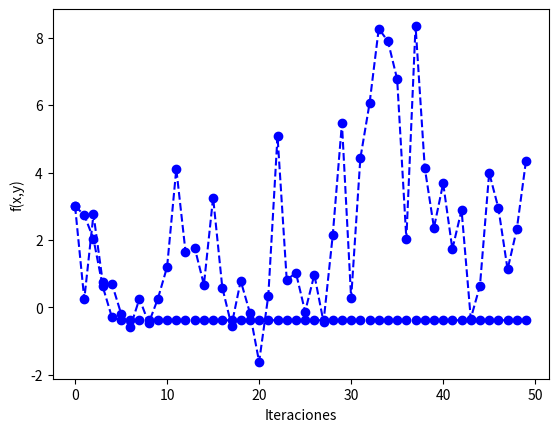

Write Python code to recreate this figure.
# -*- coding: utf-8 -*-

#############################
#####     LIBRERIAS     #####
#############################

import numpy as np
import math
import matplotlib.pyplot as plt


#-------------------------------------------------------------------------------#
#------------- Ejercicio sobre la búsqueda iterativa de óptimos ----------------#
#-------------------------------------------------------------------------------#


#------------------------------Ejercicio 1 -------------------------------------#
# Constantes
MAX_ITER = 100

# Fijamos la semilla

def E(w):
	return pow(w[0] * np.exp(w[1]) - 2 * w[1] * np.exp(-w[0]), 2)

# Derivada parcial de E respecto de u
def Eu(w):
	return 2 * np.exp(-2 * w[0]) * (w[0] * np.exp(w[0]+w[1]) - 2 * w[1]) * (np.exp(w[0]+w[1]) +2*w[1])

# Derivada parcial de E respecto de v
def Ev(w):
	return 2 * np.exp(-2 * w[0]) * (w[0] * np.exp(w[0]+w[1]) - 2) * (w[0] * np.exp(w[0]+w[1]) -2*w[1])

# Gradiente de E
def gradE(w):
	return np.array([Eu(w), Ev(w)])

def gd(w, lr, grad_fun, fun, epsilon, max_iters = MAX_ITER):
	for it in range(max_iters):
		w = w - lr * grad_fun(w)
		if(fun(w) < epsilon):
			break

	return w, it

print ('\nGRADIENTE DESCENDENTE')
print ('\nEjercicio 1\n')
w, num_ite = gd([1,1], 0.1, gradE, E, pow(10,-14))
print ('Numero de iteraciones: ', num_ite)
input("\n--- Pulsar tecla para continuar ---\n")
print ('Coordenadas obtenidas: (', w[0], ', ', w[1],')')

input("\n--- Pulsar tecla para continuar ---\n")

#------------------------------Ejercicio 2 -------------------------------------#

def f(w):
	return pow(w[0] - 2, 2) + 2 * pow(w[1] + 2, 2) + 2 * math.sin(2* math.pi * w[0]) * math.sin(2 * math.pi *w[1])

# Derivada parcial de f respecto de x
def fx(w):
	return 2 * (2 * math.pi * math.cos(2 * math.pi * w[0]) * math.sin(2 * math.pi * w[1]) + w[0] - 2)

# Derivada parcial de f respecto de y
def fy(w):
	return 4 * (math.pi * math.sin(2 * math.pi * w[0]) * math.cos(2 * math.pi * w[1]) + w[1] + 2)

# Gradiente de f
def gradf(w):
	return np.array([fx(w), fy(w)])

# a) Usar gradiente descendente para minimizar la función f, con punto inicial (1,1)
# tasa de aprendizaje 0.01 y max 50 iteraciones. Repetir con tasa de aprend. 0.1
def gd_grafica(w, lr, grad_fun, fun, max_iters = MAX_ITER):
	graf = []
	for it in range(max_iters):
		graf.append(fun(w))
		w = w - lr * grad_fun(w)


	plt.plot(range(0,max_iters), graf, 'bo', linestyle='--')
	plt.xlabel('Iteraciones')
	plt.ylabel('f(x,y)')
	plt.show()

print ('Resultados ejercicio 2\n')
print ('\nGrafica con learning rate igual a 0.01')
gd_grafica([1, -1], 0.01, gradf, f, 50)
print ('\nGrafica con learning rate igual a 0.1')
gd_grafica([1, -1], 0.1, gradf, f, 50)
input("\n--- Pulsar tecla para continuar ---\n")


# b) Obtener el valor minimo y los valores de (x,y) con los
# puntos de inicio siguientes:

def gd(w, lr, grad_fun, fun, max_iters = MAX_ITER):
	return w

print ('Punto de inicio: (2.1, -2.1)\n')
print ('(x,y) = (', w[0], ', ', w[1],')\n')
print ('Valor minimo: ',f(w))

input("\n--- Pulsar tecla para continuar ---\n")

print ('Punto de inicio: (3.0, -3.0)\n')
print ('(x,y) = (', w[0], ', ', w[1],')\n')
print ('Valor minimo: ',f(w))

input("\n--- Pulsar tecla para continuar ---\n")

print ('Punto de inicio: (1.5, 1.5)\n')
print ('(x,y) = (', w[0], ', ', w[1],')\n')
print ('Valor minimo: ',f(w))

input("\n--- Pulsar tecla para continuar ---\n")

print ('Punto de inicio: (1.0, -1.0)\n')
print ('(x,y) = (', w[0], ', ', w[1],')\n')
print ('Valor mínimo: ',f(w))

input("\n--- Pulsar tecla para continuar ---\n")
